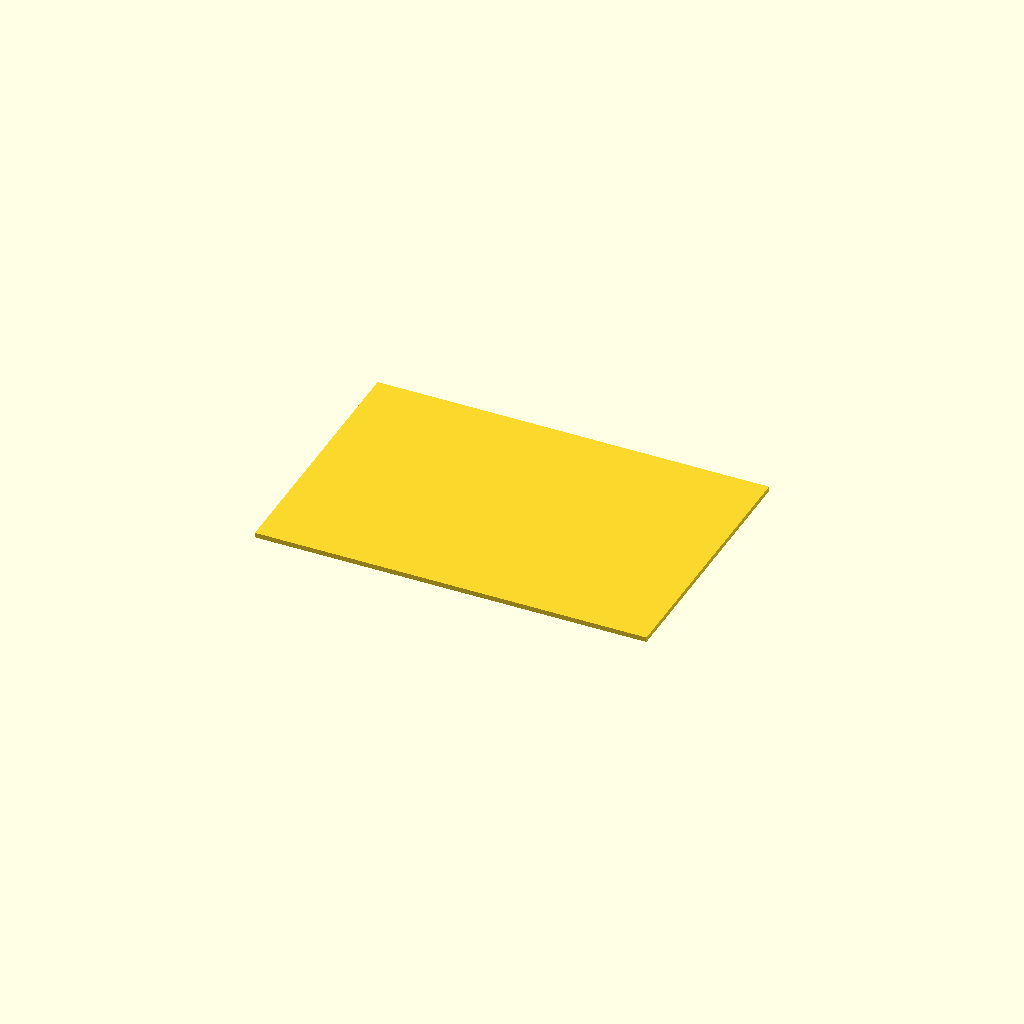
Cell 1: rendered with the file's own defaults.
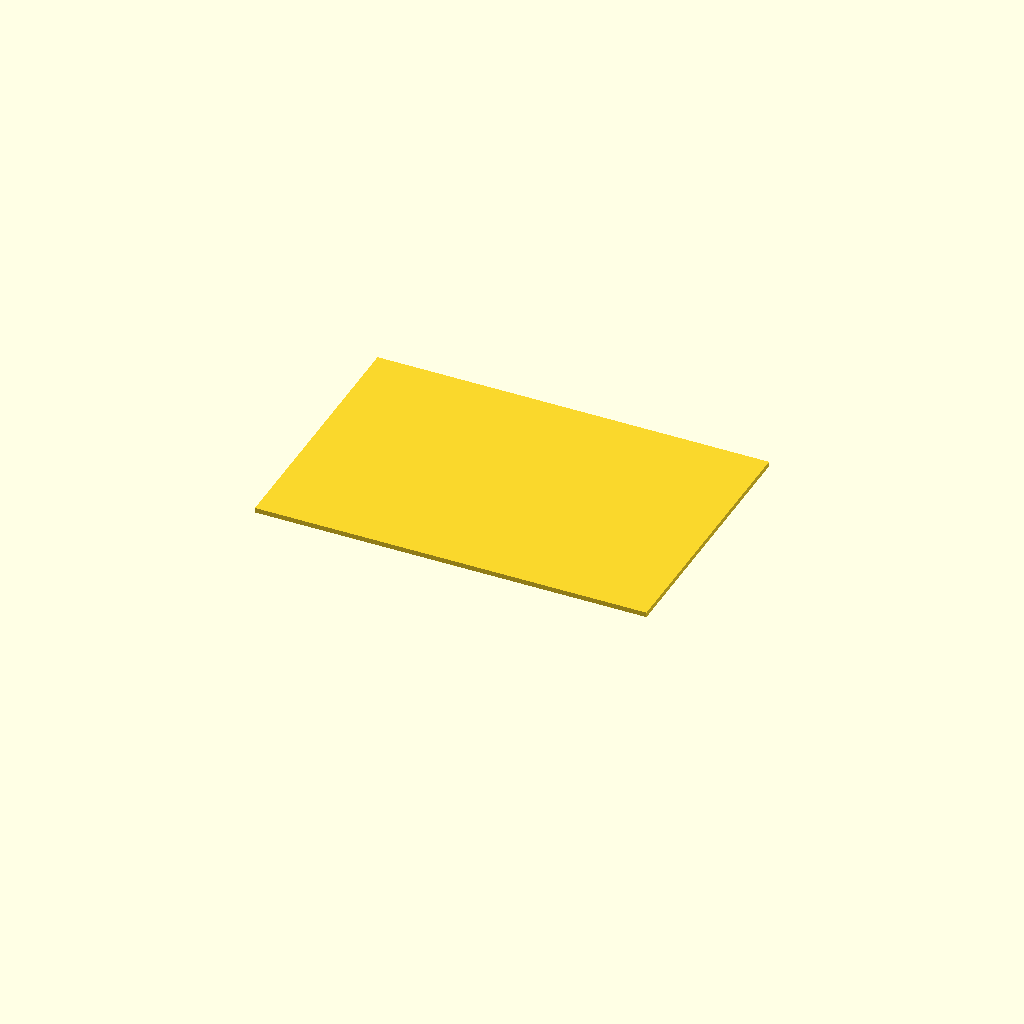
Cell 2 — board_bottom_z set to 18, the other parameters unchanged.
One fixed orthographic camera (rotation 55°, 0°, 25°; colour scheme Cornfield) for every cell.
The OpenSCAD source (task/multi/cli-4-kicad-openscad-freecad-blender/task-04/init_file/enclosure_seed.scad):
// Task 04 seed. The completed source must include 01_kicad_parameters.scad.
$fn = 48;
board_bbox = [128.0, 86.0, 1.6];
package_bbox = [142.4, 100.4, 26.4];
wall_mm = 3.2;
base_mm = 3.2;
lid_mm = 3.2;
board_bottom_z = 9.0;

module seed_board_reference() {
  translate([-board_bbox[0] / 2, -board_bbox[1] / 2, board_bottom_z])
    cube(board_bbox);
}

// Replace this reference with a tray, separate lid, bored standoffs, both
// required ribs, and bounded J1/J2 side windows from the trusted handoff.
seed_board_reference();
Parameter table extracted from the source (name, type, default, range or options):
board_bbox: vector, default [128, 86, 1.6]
package_bbox: vector, default [142.4, 100.4, 26.4]
wall_mm: number, default 3.2
base_mm: number, default 3.2
lid_mm: number, default 3.2
board_bottom_z: number, default 9
